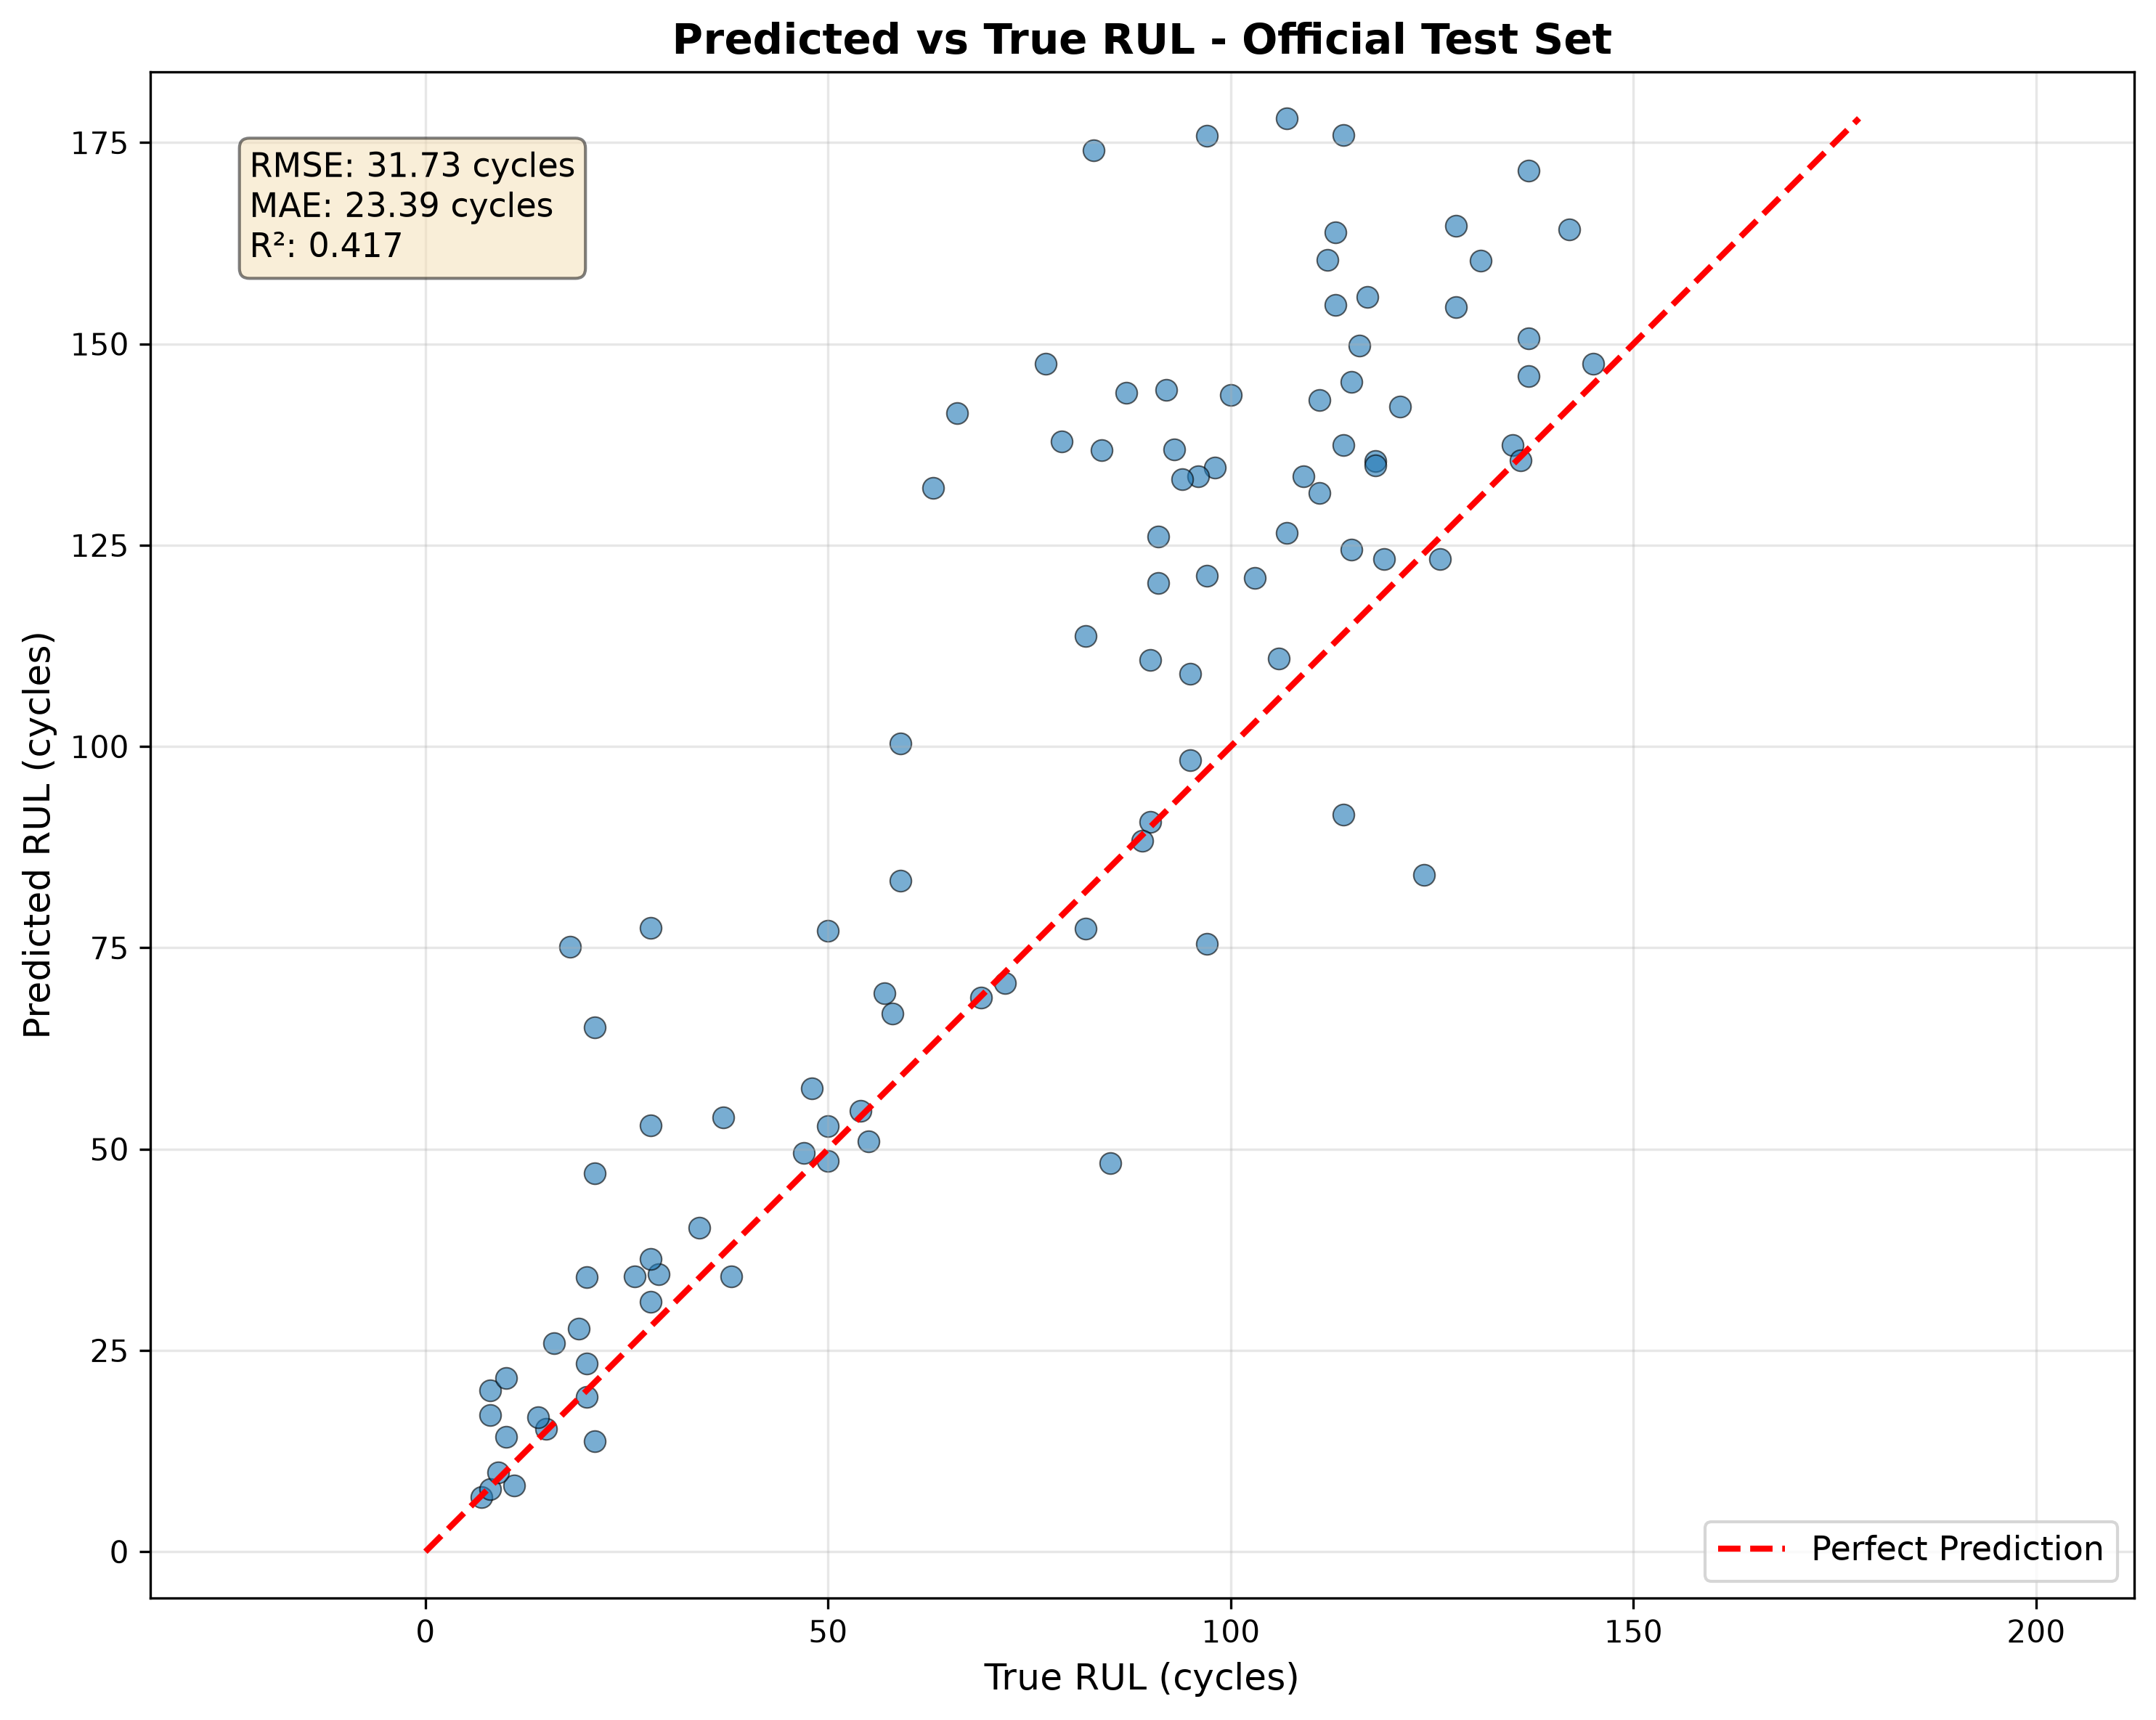

The table this chart was drawn from, first rows:
engine_id, true_rul, predicted_rul, error, abs_error
1, 112, 160.5, 48.46, 48.46
2, 98, 134.6, 36.62, 36.62
3, 69, 68.8, -0.202, 0.202
4, 82, 113.8, 31.75, 31.75
5, 91, 126.1, 35.07, 35.07
6, 93, 136.9, 43.92, 43.92
7, 91, 120.3, 29.28, 29.28
8, 95, 98.33, 3.326, 3.326
9, 111, 131.5, 20.52, 20.52
10, 96, 133.6, 37.56, 37.56
11, 97, 75.48, -21.52, 21.52
12, 124, 84.07, -39.93, 39.93
13, 95, 109.1, 14.06, 14.06
14, 107, 126.5, 19.5, 19.5
15, 83, 174, 91.03, 91.03
16, 84, 136.8, 52.79, 52.79
17, 50, 52.88, 2.88, 2.88
18, 28, 77.49, 49.49, 49.49
19, 87, 143.9, 56.93, 56.93
20, 16, 25.87, 9.873, 9.873
21, 57, 69.33, 12.33, 12.33
22, 111, 143, 32, 32
23, 113, 163.9, 50.89, 50.89
24, 20, 34.09, 14.09, 14.09
25, 145, 147.5, 2.536, 2.536
26, 119, 123.3, 4.279, 4.279
27, 66, 141.4, 75.42, 75.42
28, 97, 121.2, 24.18, 24.18
29, 90, 110.7, 20.7, 20.7
30, 115, 124.5, 9.487, 9.487
31, 8, 19.99, 11.99, 11.99
32, 48, 57.54, 9.539, 9.539
33, 106, 110.9, 4.904, 4.904
34, 7, 6.819, -0.1806, 0.1806
35, 11, 8.195, -2.805, 2.805
36, 19, 27.72, 8.721, 8.721
37, 21, 65.09, 44.09, 44.09
38, 50, 48.52, -1.481, 1.481
39, 142, 164.2, 22.22, 22.22
40, 28, 31, 3.005, 3.005
41, 18, 75.13, 57.13, 57.13
42, 10, 21.58, 11.58, 11.58
43, 59, 83.31, 24.31, 24.31
44, 109, 133.6, 24.59, 24.59
45, 114, 91.5, -22.5, 22.5
46, 47, 49.48, 2.476, 2.476
47, 135, 137.4, 2.448, 2.448
48, 92, 144.3, 52.26, 52.26
49, 21, 13.74, -7.264, 7.264
50, 79, 137.9, 58.87, 58.87
51, 114, 137.4, 23.41, 23.41
52, 29, 34.43, 5.432, 5.432
53, 26, 34.19, 8.194, 8.194
54, 97, 175.9, 78.85, 78.85
55, 137, 150.7, 13.69, 13.69
56, 15, 15.23, 0.2335, 0.2335
57, 103, 120.9, 17.92, 17.92
58, 37, 53.89, 16.89, 16.89
59, 114, 175.9, 61.92, 61.92
60, 100, 143.6, 43.62, 43.62
... 40 more rows
